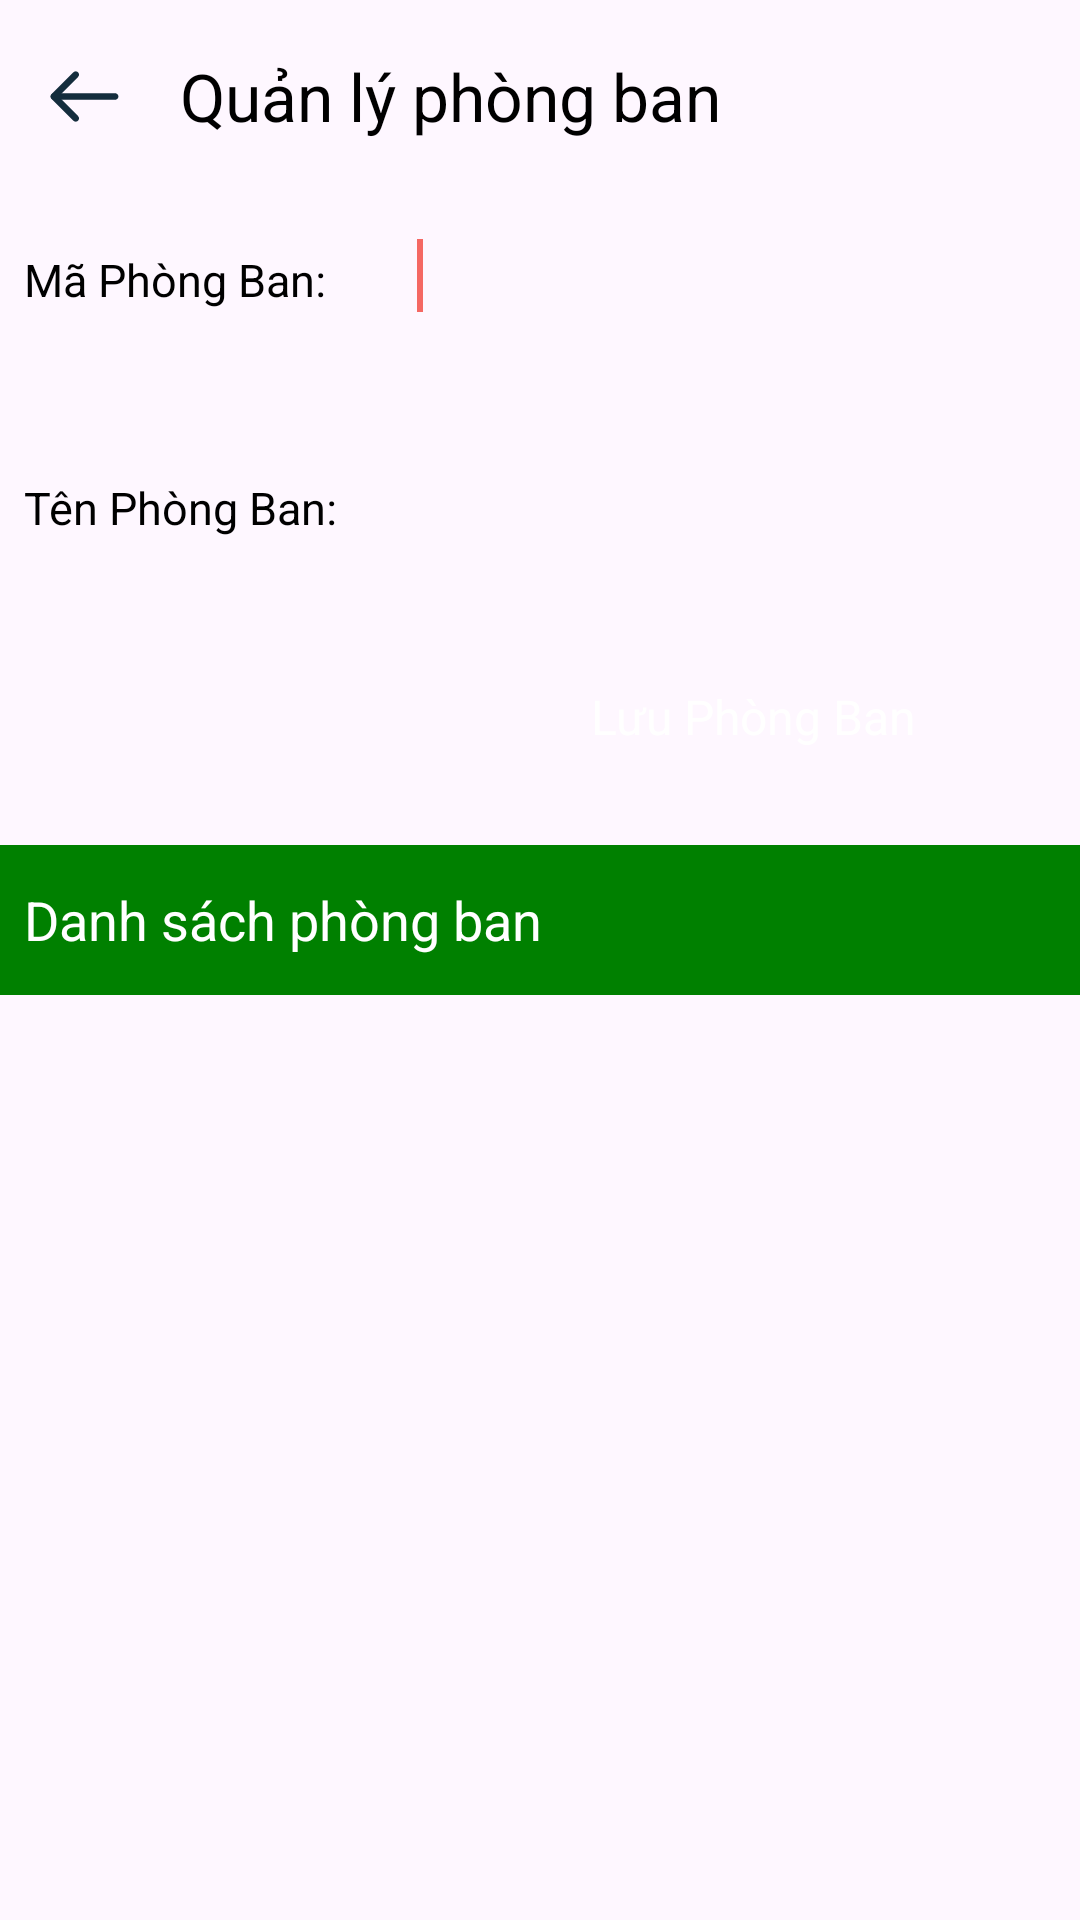

Reconstruct the res/layout file that produces this screen, plus the resources it refers to.
<!-- AndroidManifest.xml: application theme Theme.QLNV -->
<!-- res/layout/activity_manage_user.xml -->
<LinearLayout xmlns:android="http://schemas.android.com/apk/res/android"
    xmlns:tools="http://schemas.android.com/tools"
    xmlns:app="http://schemas.android.com/apk/res-auto"
    android:id="@+id/LinearLayout1"
    android:layout_width="match_parent"
    android:layout_height="match_parent"
    android:orientation="vertical">
    <com.google.android.material.appbar.MaterialToolbar
        android:id="@+id/tool_bar"
        android:layout_width="match_parent"
        android:layout_height="?actionBarSize"
        app:layout_scrollFlags="scroll|enterAlways|snap"
        app:navigationIcon="@drawable/ic_back"
        app:title="@string/qlnv"
        app:titleTextColor="@color/black" />


    <TableLayout
        android:layout_width="match_parent"
        android:layout_height="wrap_content"
        android:stretchColumns="*"
        >

        <TableRow
            android:paddingTop="8dp"
            android:paddingBottom="8dp"
            android:layout_marginBottom="20dp"
            android:id="@+id/tableRow1"
            android:layout_width="wrap_content"
            android:layout_height="wrap_content" >

            <TextView
                android:textSize="15dp"
                android:textColor="@color/black"
                android:layout_marginLeft="8dp"
                android:layout_marginRight="8dp"
                android:id="@+id/textView2"
                android:layout_width="wrap_content"
                android:layout_height="wrap_content"
                android:text="Mã Phòng Ban:" />

            <EditText
                android:padding="4dp"
                android:background="@drawable/rounded_edittext"
                android:id="@+id/editmapb"
                android:layout_width="wrap_content"
                android:layout_height="40dp"
                android:ems="10" >

                <requestFocus />
            </EditText>

        </TableRow>

        <TableRow
            android:paddingTop="8dp"
            android:paddingBottom="8dp"
            android:id="@+id/tableRow2"
            android:layout_width="wrap_content"
            android:layout_height="wrap_content" >

            <TextView
                android:textSize="15dp"
                android:textColor="@color/black"
                android:layout_marginLeft="8dp"
                android:layout_marginRight="8dp"
                android:id="@+id/textView3"
                android:layout_width="wrap_content"
                android:layout_height="wrap_content"
                android:text="Tên Phòng Ban:" />

            <EditText
                android:padding="4dp"
                android:background="@drawable/rounded_edittext"
                android:id="@+id/editTenpb"
                android:layout_width="wrap_content"
                android:layout_height="40dp"
                android:ems="10"
                />

        </TableRow>

        <TableRow
            android:padding="4dp"
            android:layout_marginTop="20dp"
            android:layout_marginBottom="20dp"
            android:id="@+id/tableRow3"
            android:layout_width="wrap_content"
            android:layout_height="wrap_content" >

            <TextView
                android:padding="8dp"
                android:background="@drawable/round_button"
                android:layout_gravity="center"
                android:id="@+id/btnluupb"
                android:layout_width="wrap_content"
                android:layout_height="wrap_content"
                android:layout_column="1"
                android:textSize = "16dp"
                android:textColor="@color/white"
                android:text="Lưu Phòng Ban" />

        </TableRow>
    </TableLayout>

    <TextView
        android:paddingLeft="8dp"
        android:id="@+id/textView4"
        android:layout_width="match_parent"
        android:layout_height="50dp"
        android:background="#008000"
        android:text="Danh sách phòng ban"
        android:textColor="#FFFFFF"
        android:gravity="center_vertical"
        android:textSize="18sp" />

    <ListView
        android:id="@+id/lvphongban"
        android:layout_width="match_parent"
        android:layout_height="wrap_content" >
    </ListView>

</LinearLayout>
<!-- resources referenced by this layout -->
<resources>
  <color name="black">#FF000000</color>
  <color name="white">#FFFFFFFF</color>
  <!-- drawable ic_back (drawable) -->
  <vector xmlns:android="http://schemas.android.com/apk/res/android"
      android:width="35dp"
      android:height="35dp"
      android:viewportWidth="24"
      android:viewportHeight="24">
    <path
        android:pathData="M19,12.75C19.4142,12.75 19.75,12.4142 19.75,12C19.75,11.5858 19.4142,11.25 19,11.25V12.75ZM5,11.25C4.5858,11.25 4.25,11.5858 4.25,12C4.25,12.4142 4.5858,12.75 5,12.75V11.25ZM19,11.25H5V12.75H19V11.25Z"
        android:fillColor="#142D3D"/>
    <path
        android:pathData="M9.4697,17.5303C9.7626,17.8232 10.2374,17.8232 10.5303,17.5303C10.8232,17.2374 10.8232,16.7626 10.5303,16.4697L9.4697,17.5303ZM5,12L4.4697,11.4697C4.329,11.6103 4.25,11.8011 4.25,12C4.25,12.1989 4.329,12.3897 4.4697,12.5303L5,12ZM10.5303,7.5303C10.8232,7.2374 10.8232,6.7626 10.5303,6.4697C10.2374,6.1768 9.7626,6.1768 9.4697,6.4697L10.5303,7.5303ZM10.5303,16.4697L5.5303,11.4697L4.4697,12.5303L9.4697,17.5303L10.5303,16.4697ZM5.5303,12.5303L10.5303,7.5303L9.4697,6.4697L4.4697,11.4697L5.5303,12.5303Z"
        android:fillColor="#142D3D"/>
  </vector>
  <string name="qlnv">Quản lý phòng ban</string>
  <style name="Theme.QLNV" parent="Theme.Material3.Light.NoActionBar">
          
          
          <item name="colorPrimaryVariant">@color/purple_700</item>
          <item name="colorOnPrimary">@color/white</item>
          
          <item name="colorSecondary">@color/teal_200</item>
          <item name="colorSecondaryVariant">@color/teal_700</item>
          
          
          <item name="android:statusBarColor" tools:targetApi="l">?attr/colorPrimaryVariant</item>
          
          <item name="android:textColor">#142D3D</item>
          <item name="android:itemBackground">@color/white</item>
          <item name="colorPrimary">#f56863</item>
          <item name="colorPrimaryDark">#AE4945</item>
          <item name="colorAccent">#AE4945</item>
          
          <item name="colorOnSecondary">@color/white</item>
      </style>
  <color name="purple_700">#FF3700B3</color>
  <color name="teal_200">#FF03DAC5</color>
  <color name="teal_700">#FF018786</color>
</resources>
